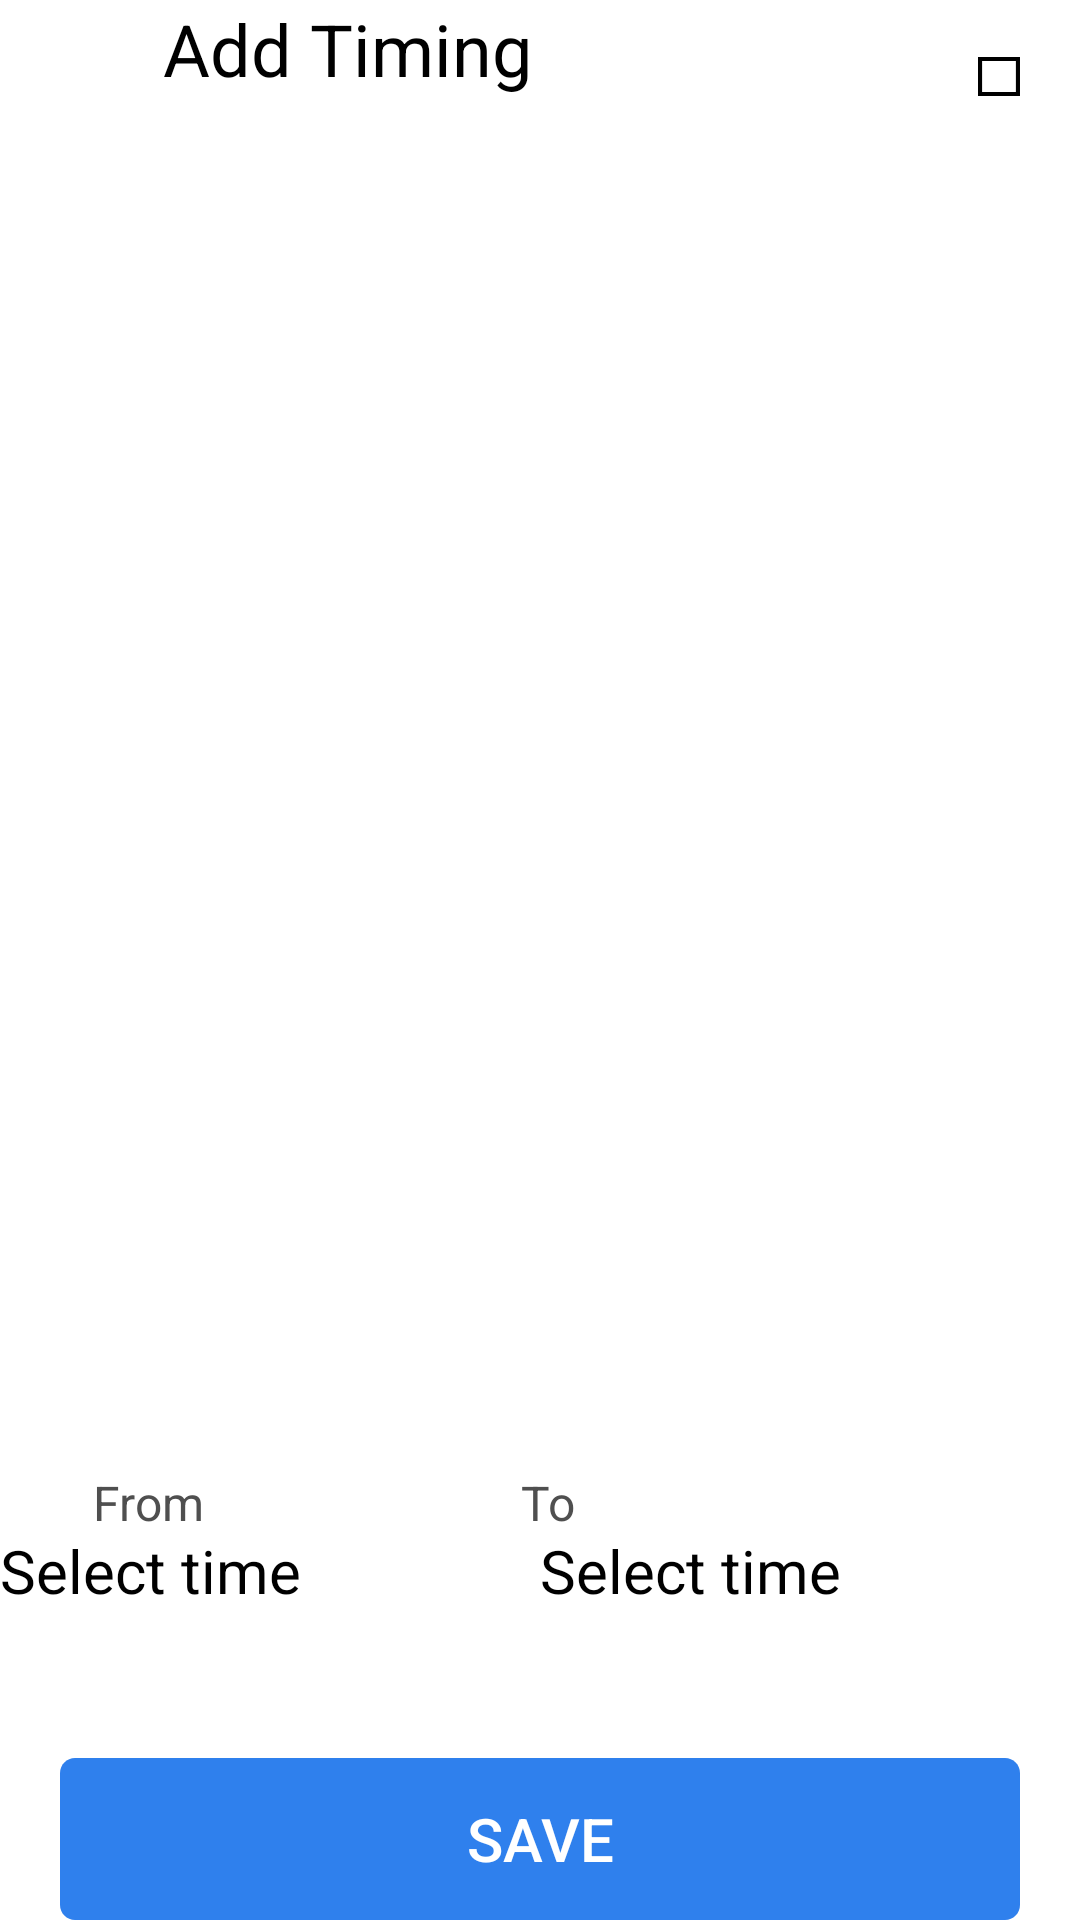

Reconstruct the res/layout file that produces this screen, plus the resources it refers to.
<!-- AndroidManifest.xml: application theme Theme.Black_n_White_mode -->
<!-- res/layout/activity_pop_up_window.xml -->
<?xml version="1.0" encoding="utf-8"?>
<androidx.constraintlayout.widget.ConstraintLayout xmlns:android="http://schemas.android.com/apk/res/android"
    xmlns:app="http://schemas.android.com/apk/res-auto"
    xmlns:tools="http://schemas.android.com/tools"
    android:layout_width="320dp"
    android:layout_height="239dp"
    tools:context=".PopUpWindow">

    <RelativeLayout
        android:id="@+id/iphone_se_3"
        android:layout_width="fill_parent"
        android:layout_height="fill_parent"
        android:background="@drawable/iphone_se_3"
        android:clipToOutline="true"
        android:layout_marginBottom="177dp"
        app:layout_constraintBottom_toBottomOf="parent"
        app:layout_constraintEnd_toEndOf="parent"
        app:layout_constraintStart_toStartOf="parent"
        app:layout_constraintTop_toTopOf="parent" />

    <TextView
        android:id="@+id/add_timing"
        android:layout_width="251.37dp"
        android:layout_height="32dp"
        android:layout_alignParentLeft="true"
        android:layout_alignParentTop="true"
        android:gravity="top"
        android:text="@string/add_timing"
        android:textAppearance="@style/add_timing"
        app:layout_constraintEnd_toEndOf="parent"
        app:layout_constraintStart_toStartOf="parent"
        app:layout_constraintTop_toTopOf="parent" />

    <View
        android:id="@+id/vector_19"
        android:layout_width="13.87dp"
        android:layout_height="13dp"
        android:layout_alignParentLeft="true"
        android:layout_alignParentTop="true"
        android:background="@drawable/vector_19"
        app:layout_constraintBottom_toBottomOf="@+id/add_timing"
        app:layout_constraintEnd_toEndOf="parent"
        app:layout_constraintStart_toEndOf="@+id/add_timing" />

    <TextView
        android:id="@+id/string_labelfrom"
        android:layout_width="38dp"
        android:layout_height="20dp"
        android:layout_alignParentLeft="true"
        android:layout_alignParentTop="true"
        android:gravity="top"
        android:layout_marginTop="27dp"
        android:layout_marginRight="271dp"
        android:layout_marginLeft="11dp"
        android:lineSpacingExtra="0sp"
        android:text="@string/string_labe"
        android:textAppearance="@style/string_labe"
        app:layout_constraintEnd_toEndOf="parent"
        app:layout_constraintStart_toStartOf="parent"
        app:layout_constraintTop_toBottomOf="@id/iphone_se_3"/>

    <TextView
        android:id="@+id/string_labelto"
        android:layout_width="20dp"
        android:layout_height="20dp"
        android:layout_alignParentLeft="true"
        android:layout_alignParentTop="true"
        android:gravity="top"
        android:layout_marginTop="27dp"
        android:layout_marginLeft="155dp"
        android:layout_marginRight="148dp"
        android:lineSpacingExtra="0sp"
        android:text="@string/string_labelto"
        android:textAppearance="@style/string_labe"
        app:layout_constraintEnd_toEndOf="parent"
        app:layout_constraintStart_toStartOf="parent"
        app:layout_constraintTop_toBottomOf="@id/iphone_se_3"/>

    <TextView
        android:id="@+id/from_time"
        android:layout_width="wrap_content"
        android:layout_height="wrap_content"
        android:text="Select time"
        android:textColor="@color/black"
        android:textSize="20dp"
        app:layout_constraintStart_toStartOf="parent"
        app:layout_constraintTop_toBottomOf="@+id/string_labelfrom" />

    <TextView
        android:id="@+id/to_time"
        android:layout_width="wrap_content"
        android:layout_height="wrap_content"
        android:text="Select time"
        android:textColor="@color/black"
        android:textSize="20dp"
        app:layout_constraintEnd_toEndOf="parent"
        app:layout_constraintStart_toEndOf="@+id/from_time"
        app:layout_constraintTop_toBottomOf="@+id/string_labelto" />
    
    <Button
        android:id="@+id/save_btn"
        android:layout_width="320dp"
        android:layout_height="54dp"
        android:layout_alignParentTop="true"
        android:layout_centerHorizontal="true"
        android:background="@drawable/primary"
        android:backgroundTint="@color/button_color"
        android:textColor="@color/white"
        android:text="Save"
        android:textSize="20dp"
        android:elevation="10dp"
        app:layout_constraintBottom_toBottomOf="parent"
        app:layout_constraintEnd_toEndOf="parent"
        app:layout_constraintStart_toStartOf="parent" />

</androidx.constraintlayout.widget.ConstraintLayout>
<!-- resources referenced by this layout -->
<resources>
  <color name="black">#FF000000</color>
  <color name="button_color">#2F80ED</color>
  <color name="white">#FFFFFFFF</color>
  <!-- drawable iphone_se_3 (drawable) -->
  <?xml version="1.0" encoding="utf-8"?>
  <vector
      xmlns:android="http://schemas.android.com/apk/res/android"
      xmlns:aapt="http://schemas.android.com/aapt"
      android:width="320dp"
      android:height="239dp"
      android:viewportWidth="320"
      android:viewportHeight="239"
      >
  
      <group>
  
          <clip-path
              android:pathData="M8 0H312C316.418 0 320 3.58172 320 8V231C320 235.418 316.418 239 312 239H8C3.58172 239 0 235.418 0 231V8C0 3.58172 3.58172 0 8 0Z"
              />
  
          <path
              android:pathData="M0 0V239H320V0"
              android:fillColor="#FFFFFF"
              />
  
      </group>
  
  </vector>
  <!-- drawable primary (drawable) -->
  <?xml version="1.0" encoding="utf-8"?>
  <vector
      xmlns:android="http://schemas.android.com/apk/res/android"
      xmlns:aapt="http://schemas.android.com/aapt"
      android:width="320dp"
      android:height="54dp"
      android:viewportWidth="320"
      android:viewportHeight="54"
      >
  
      <group>
  
          <clip-path
              android:pathData="M5 0H315C317.761 0 320 2.23858 320 5V49C320 51.7614 317.761 54 315 54H5C2.23858 54 0 51.7614 0 49V5C0 2.23858 2.23858 0 5 0Z"
              />
  
          <path
              android:pathData="M0 0V54H320V0"
              android:fillColor="#2F80ED"
              />
  
      </group>
  
  </vector>
  <!-- drawable vector_19 (drawable) -->
  <?xml version="1.0" encoding="utf-8"?>
  <vector
      xmlns:android="http://schemas.android.com/apk/res/android"
      xmlns:aapt="http://schemas.android.com/aapt"
      android:width="15.37dp"
      android:height="14.5dp"
      android:viewportWidth="15.37"
      android:viewportHeight="14.5">
  
      <group>
          <clip-path
              android:pathData="M0.75 0.75H14.6167V13.75H0.75V0.75Z"
              />
      </group>
      <path
          android:pathData="M0.75 0.75H14.6167V13.75H0.75V0.75Z"
          android:strokeWidth="1.5"
          android:strokeColor="#000000"
          />
  </vector>
  <string name="add_timing">Add Timing</string>
  <string name="string_labe"> From </string>
  <string name="string_labelto"> To </string>
  <style name="add_timing">
  
          <item name="android:textSize">
              24sp
          </item>
  
          <item name="android:textColor">
              #000000
          </item>
  
      </style>
  <style name="string_labe">
  
          <item name="android:textSize">
              16sp
          </item>
  
          <item name="android:textColor">
              #4F4F4F
          </item>
  
      </style>
  <style name="Theme.Black_n_White_mode" parent="Theme.MaterialComponents.Light.DarkActionBar">
          
          <item name="colorPrimary">@color/purple_500</item>
          <item name="colorPrimaryVariant">@color/purple_700</item>
          <item name="colorOnPrimary">@color/white</item>
          
          <item name="colorSecondary">@color/teal_200</item>
          <item name="colorSecondaryVariant">@color/teal_700</item>
          <item name="colorOnSecondary">@color/black</item>
          
          <item name="android:statusBarColor" tools:targetApi="l">?attr/colorPrimaryVariant</item>
          
      </style>
  <color name="purple_500">#FF6200EE</color>
  <color name="purple_700">#FF3700B3</color>
  <color name="teal_200">#FF03DAC5</color>
  <color name="teal_700">#FF018786</color>
</resources>
